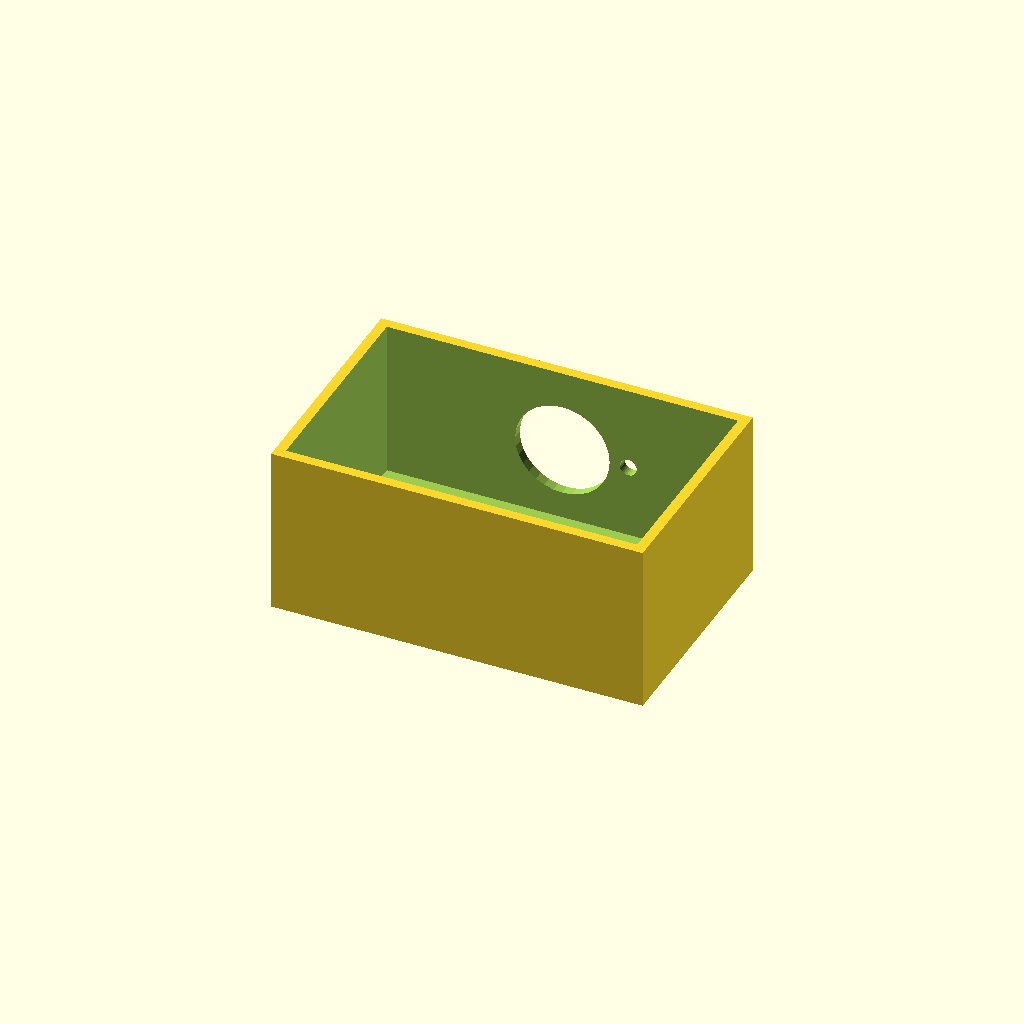
Cell 1: the model at its default parameters.
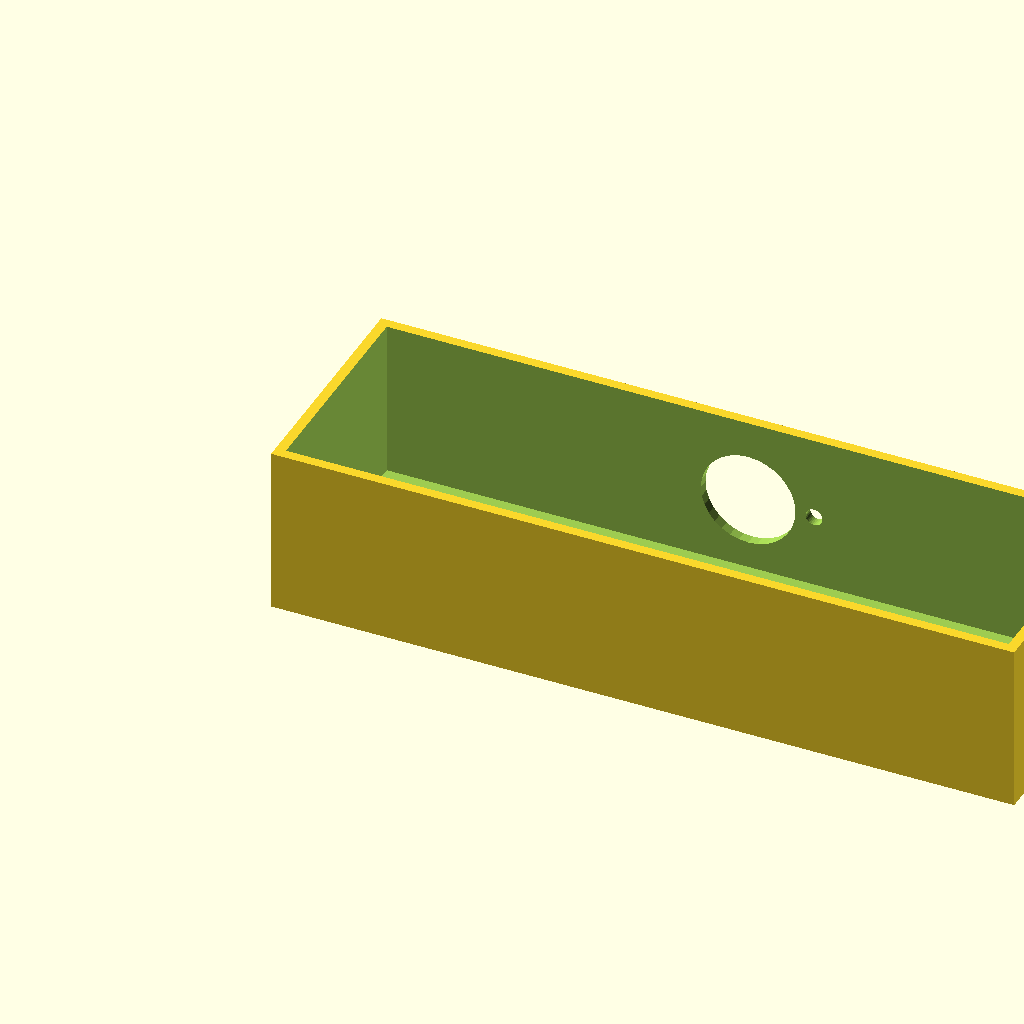
Cell 2: the same model with box_l = 220.
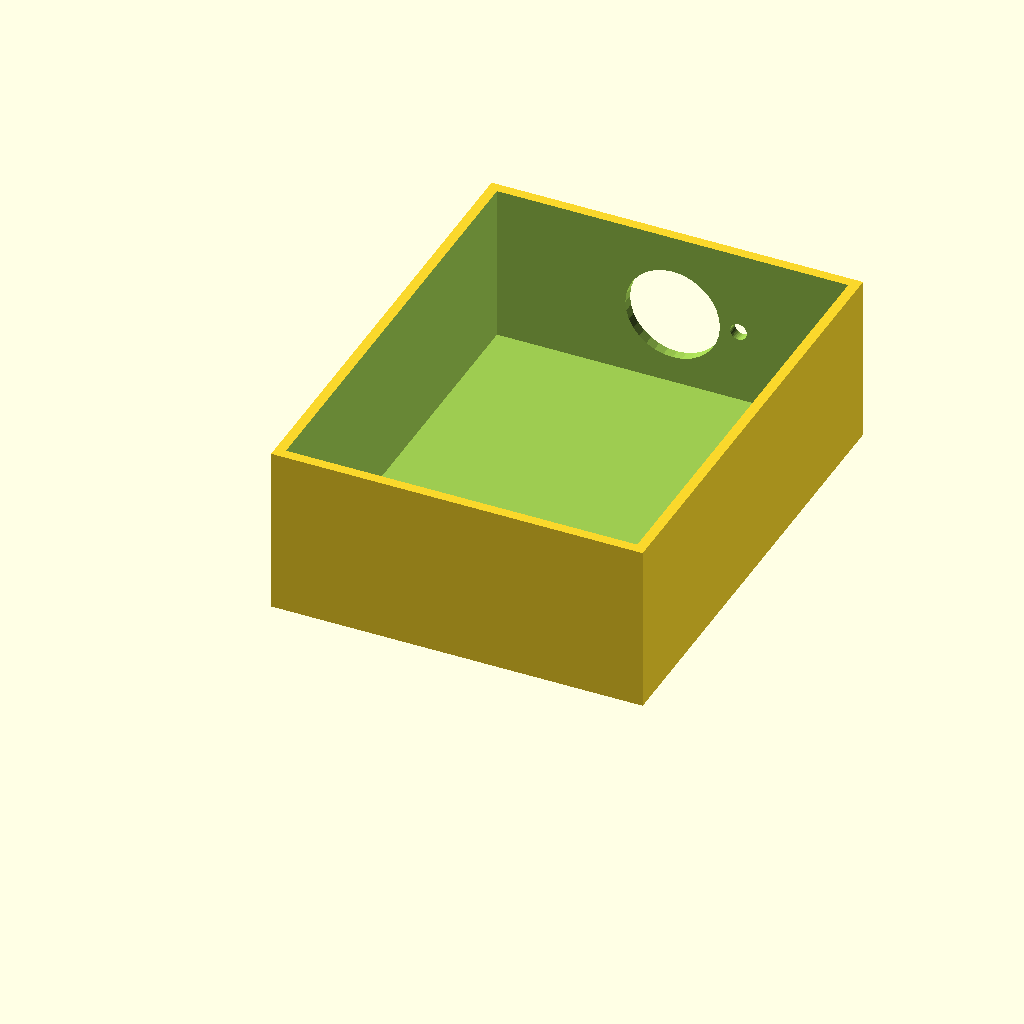
Cell 3 — box_w set to 140, the other parameters unchanged.
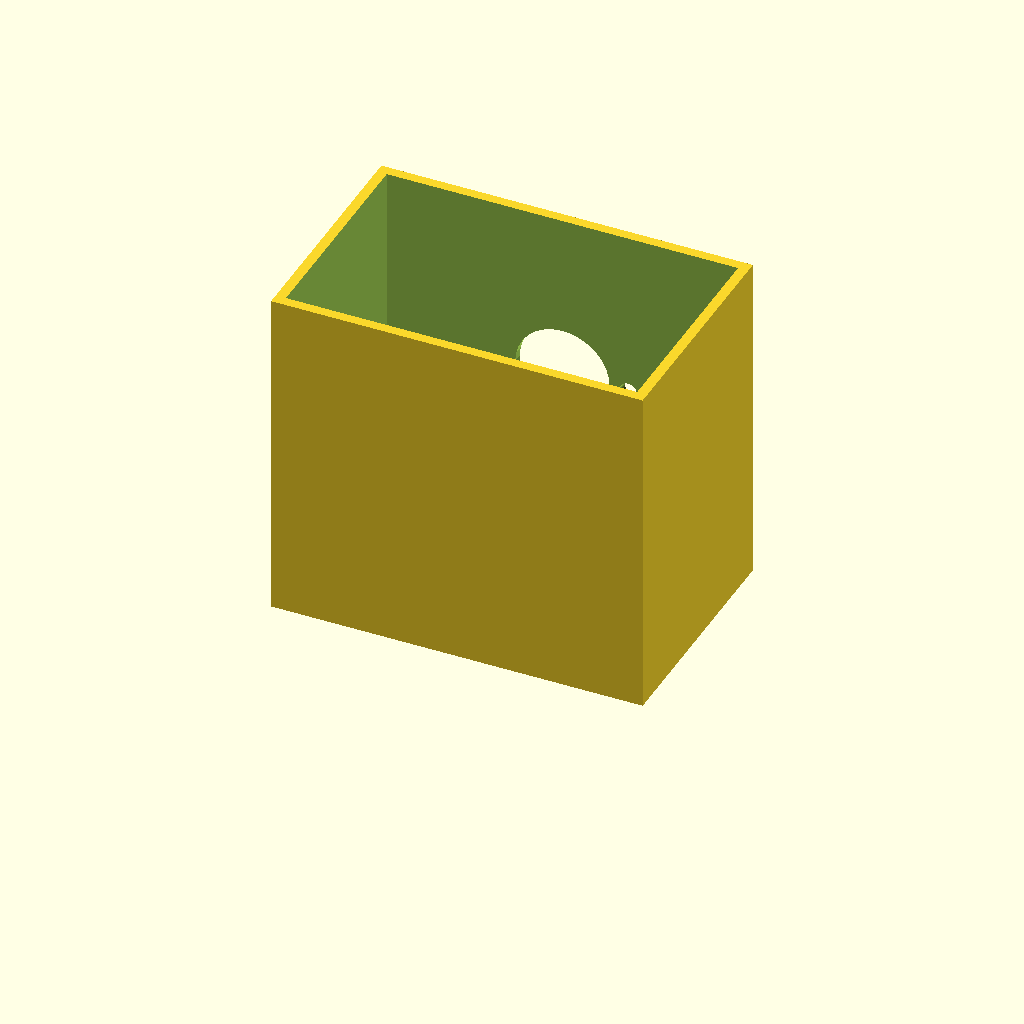
Cell 4 — box_h set to 100, the other parameters unchanged.
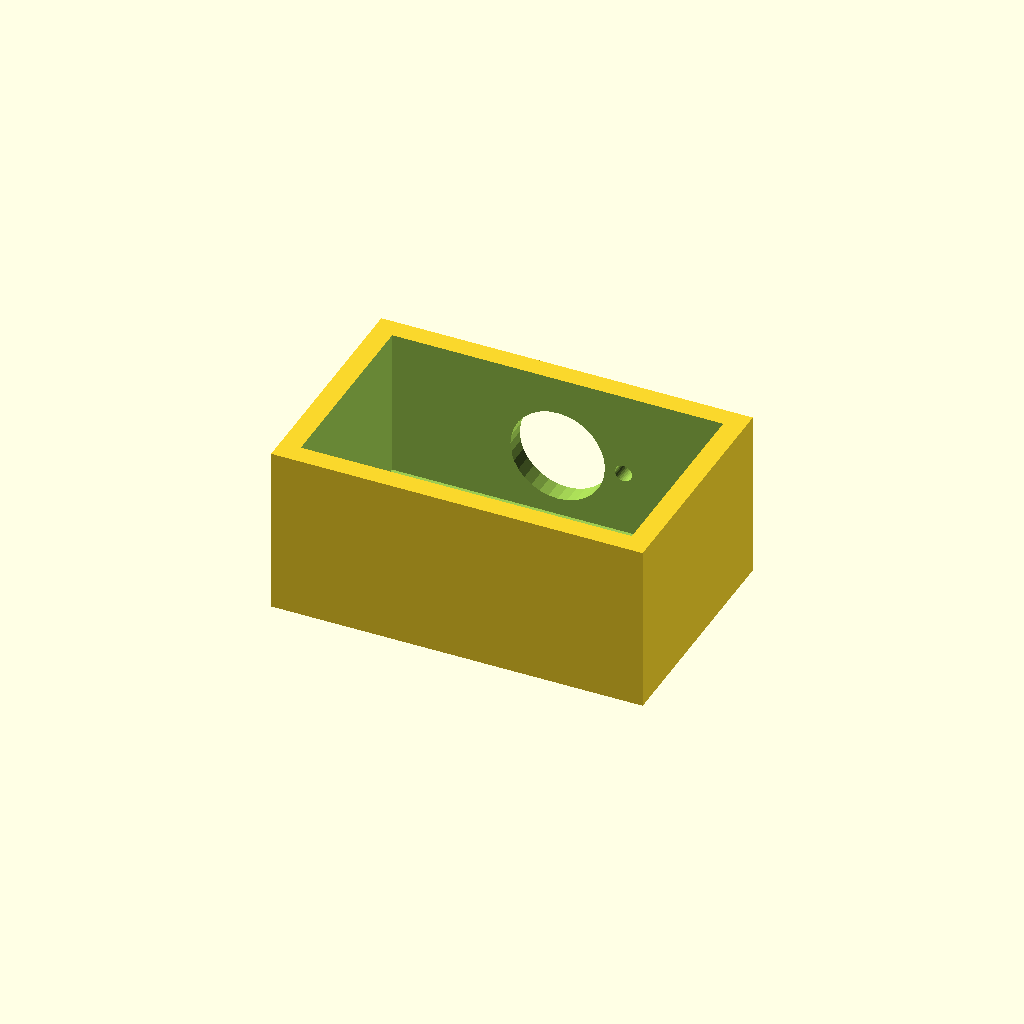
Cell 5 — wall_t set to 6, the other parameters unchanged.
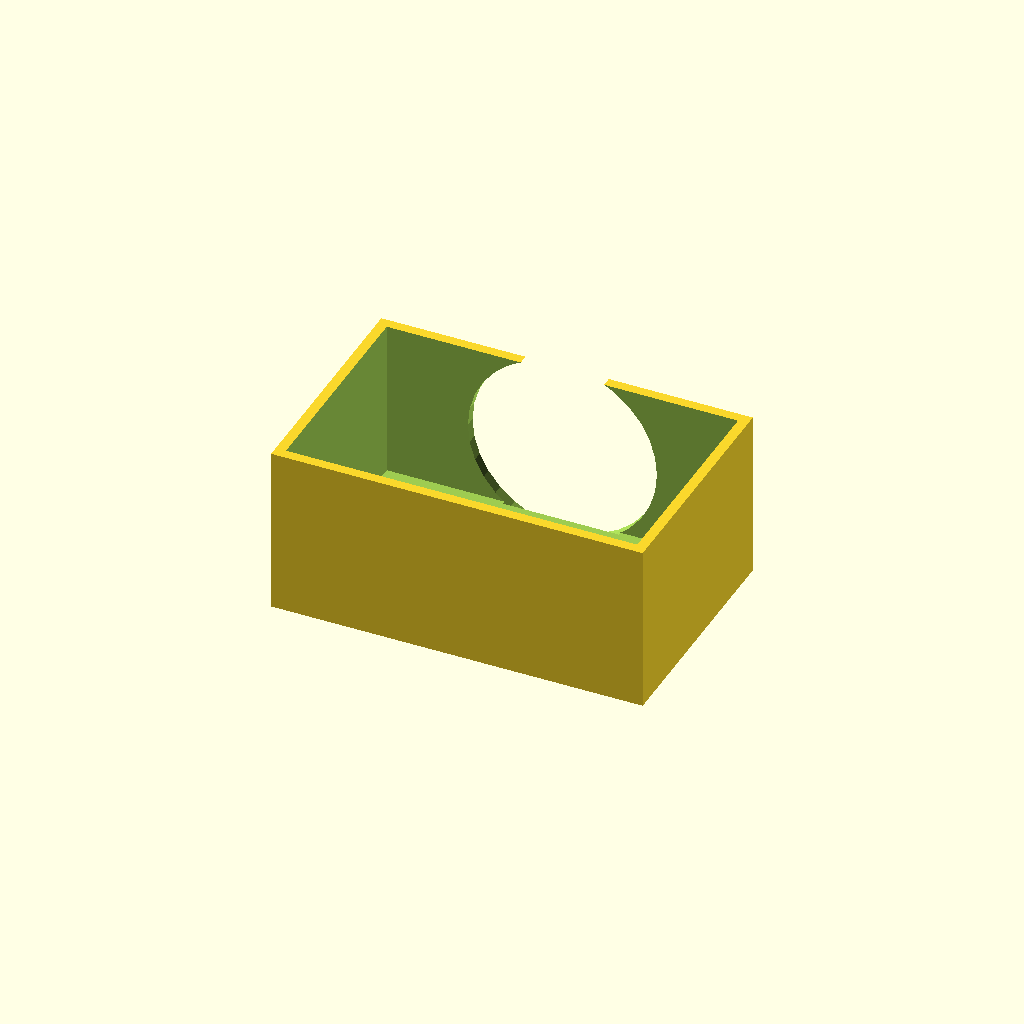
Cell 6 — vent_d set to 56, the other parameters unchanged.
One fixed orthographic camera (rotation 55°, 0°, 25°; colour scheme Cornfield) for every cell.
Source of the model, optional_data/data/solid2/ventbox/part_0124.scad:
$fn = 32;

// ----------------------------------------------------------------------
// Vent box: roundvent enclosure
// ----------------------------------------------------------------------

// --- parameters (mm) ---
box_l = 110;              // box length, X
box_w = 70;               // box width, Y
box_h = 50;               // box height, Z
wall_t = 3;               // shell wall thickness
vent_d = 28;              // central vent diameter
ring_d = 5;               // ring hole diameter
n_ring = 6;               // holes in the ring
ring_r = 19.5;            // ring radius

ring_step = 360 / n_ring;  // ring hole angular step

difference() {
  cube([box_l, box_w, box_h]);
  translate([wall_t, wall_t, wall_t])
    cube([box_l - 2 * wall_t, box_w - 2 * wall_t, box_h]);
  translate([box_l / 2, box_w - wall_t - 1, box_h / 2])
    rotate([-90, 0, 0]) cylinder(h = wall_t + 2, d = vent_d);
  for (i = [0 : n_ring - 1])
    translate([box_l / 2, box_w - wall_t - 1, box_h / 2])
      rotate([0, 0, i * ring_step])
        translate([ring_r, 0, 0]) rotate([-90, 0, 0])
          cylinder(h = wall_t + 2, d = ring_d);
}
Customizer parameters (derived from the source; name, type, default, range or options):
box_l: number, default 110
box_w: number, default 70
box_h: number, default 50
wall_t: number, default 3
vent_d: number, default 28
ring_d: number, default 5
n_ring: number, default 6
ring_r: number, default 19.5
